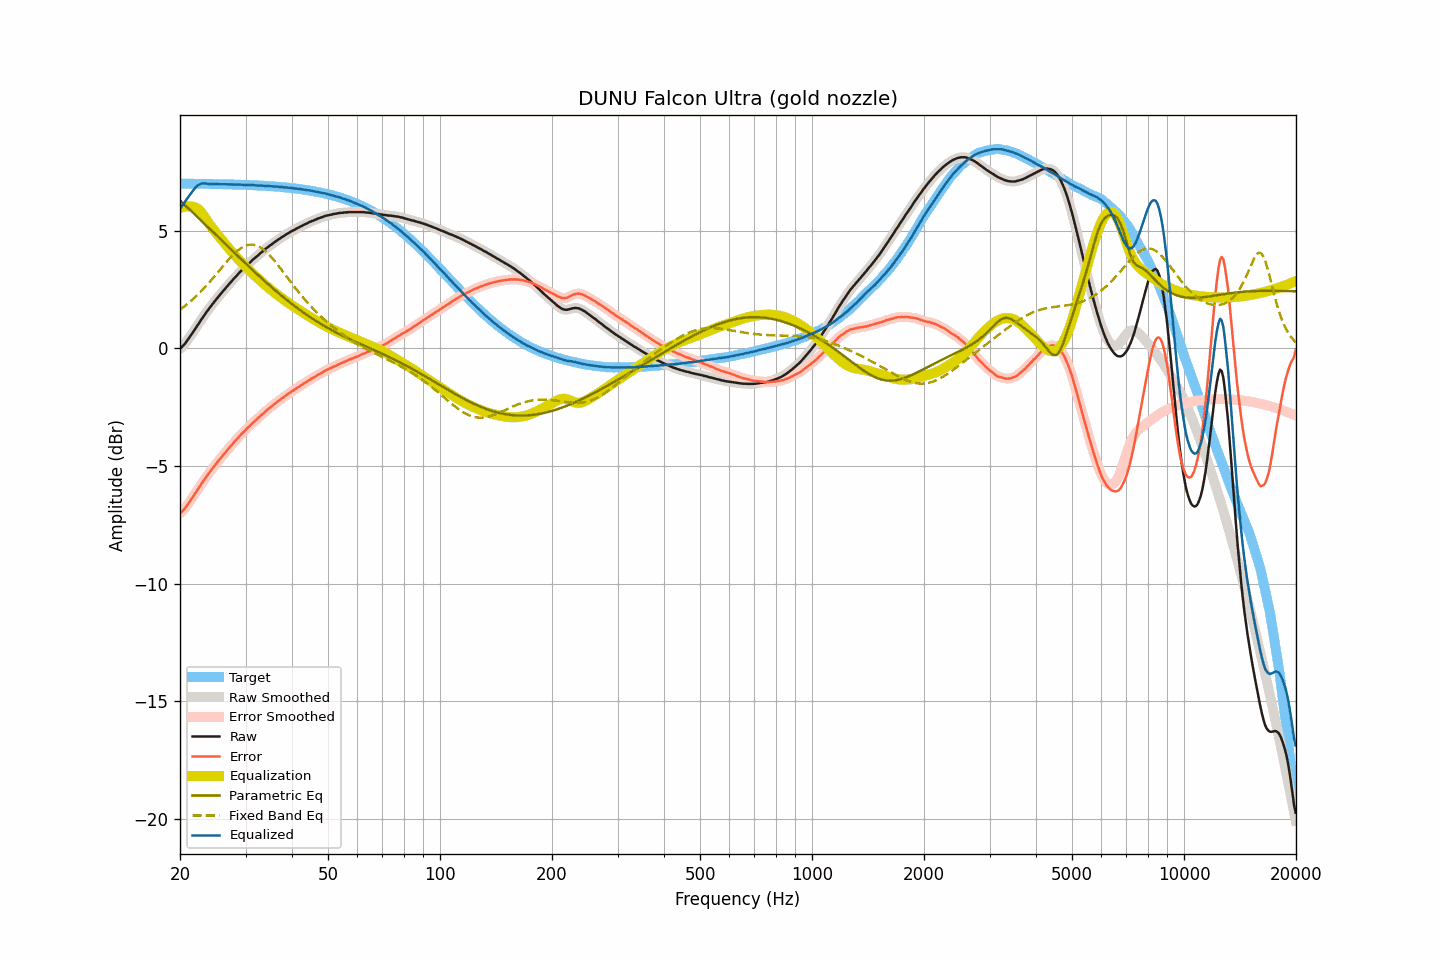

Values plotted in this chart, from the file beside it:
frequency, raw, smoothed, error, error_smoothed, equalization, parametric_eq, fixed_band_eq, equalized_raw, equalized_smoothed, target
20.00, -0.02, -0.02, -7.02, -7.02, 5.96, 6.28, 1.64, 5.93, 5.94, 7.00
20.20, 0.05, 0.04, -6.95, -6.95, 5.99, 6.22, 1.69, 6.03, 6.03, 7.00
20.40, 0.12, 0.12, -6.88, -6.88, 6.01, 6.16, 1.74, 6.13, 6.12, 7.00
20.61, 0.19, 0.20, -6.81, -6.80, 6.02, 6.09, 1.80, 6.21, 6.22, 7.00
20.81, 0.29, 0.28, -6.71, -6.71, 6.03, 6.03, 1.85, 6.32, 6.32, 7.00
21.02, 0.38, 0.38, -6.62, -6.62, 6.04, 5.96, 1.91, 6.41, 6.41, 7.00
21.23, 0.48, 0.48, -6.52, -6.52, 6.03, 5.90, 1.96, 6.51, 6.51, 7.00
21.44, 0.58, 0.58, -6.42, -6.42, 6.02, 5.83, 2.02, 6.60, 6.60, 6.99
21.66, 0.68, 0.68, -6.32, -6.31, 6.02, 5.77, 2.08, 6.69, 6.70, 6.99
21.87, 0.78, 0.78, -6.21, -6.21, 6.00, 5.70, 2.15, 6.78, 6.78, 6.99
22.09, 0.89, 0.88, -6.10, -6.11, 5.97, 5.64, 2.21, 6.86, 6.86, 6.99
22.31, 0.99, 0.99, -6.00, -6.00, 5.93, 5.57, 2.28, 6.92, 6.92, 6.99
22.54, 1.09, 1.09, -5.90, -5.90, 5.87, 5.51, 2.34, 6.96, 6.96, 6.99
22.76, 1.20, 1.20, -5.79, -5.79, 5.80, 5.44, 2.41, 6.99, 6.99, 6.99
22.99, 1.30, 1.30, -5.69, -5.69, 5.71, 5.37, 2.48, 7.01, 7.01, 6.99
23.22, 1.40, 1.40, -5.59, -5.59, 5.61, 5.31, 2.56, 7.01, 7.01, 6.99
23.45, 1.49, 1.49, -5.50, -5.50, 5.51, 5.24, 2.63, 7.00, 7.00, 6.99
23.69, 1.59, 1.59, -5.40, -5.40, 5.41, 5.18, 2.71, 6.99, 6.99, 6.99
23.92, 1.68, 1.68, -5.31, -5.31, 5.31, 5.11, 2.78, 6.98, 6.98, 6.98
24.16, 1.77, 1.77, -5.21, -5.21, 5.21, 5.04, 2.86, 6.98, 6.98, 6.98
24.40, 1.86, 1.86, -5.12, -5.12, 5.12, 4.98, 2.94, 6.98, 6.98, 6.98
24.65, 1.95, 1.95, -5.03, -5.03, 5.04, 4.91, 3.02, 6.98, 6.98, 6.98
24.89, 2.03, 2.03, -4.95, -4.95, 4.95, 4.85, 3.10, 6.98, 6.98, 6.98
25.14, 2.12, 2.12, -4.86, -4.86, 4.86, 4.78, 3.18, 6.98, 6.98, 6.98
25.39, 2.20, 2.20, -4.78, -4.78, 4.78, 4.71, 3.27, 6.98, 6.97, 6.98
25.65, 2.28, 2.28, -4.70, -4.69, 4.69, 4.65, 3.35, 6.97, 6.97, 6.97
25.91, 2.37, 2.36, -4.61, -4.61, 4.61, 4.58, 3.43, 6.97, 6.97, 6.97
26.16, 2.45, 2.45, -4.52, -4.53, 4.53, 4.51, 3.51, 6.97, 6.97, 6.97
26.43, 2.53, 2.53, -4.44, -4.44, 4.44, 4.45, 3.59, 6.97, 6.97, 6.97
26.69, 2.61, 2.61, -4.36, -4.36, 4.36, 4.38, 3.67, 6.97, 6.97, 6.97
26.96, 2.69, 2.69, -4.28, -4.28, 4.28, 4.32, 3.75, 6.97, 6.97, 6.97
27.23, 2.77, 2.77, -4.20, -4.20, 4.20, 4.25, 3.83, 6.97, 6.97, 6.96
27.50, 2.85, 2.84, -4.12, -4.12, 4.12, 4.18, 3.90, 6.97, 6.96, 6.96
27.77, 2.92, 2.92, -4.04, -4.04, 4.04, 4.12, 3.97, 6.96, 6.96, 6.96
28.05, 3.00, 3.00, -3.96, -3.96, 3.96, 4.05, 4.04, 6.96, 6.96, 6.96
28.33, 3.07, 3.07, -3.89, -3.89, 3.89, 3.99, 4.10, 6.95, 6.96, 6.96
28.62, 3.15, 3.14, -3.81, -3.81, 3.81, 3.92, 4.16, 6.96, 6.96, 6.95
28.90, 3.22, 3.22, -3.73, -3.73, 3.74, 3.85, 4.21, 6.95, 6.95, 6.95
29.19, 3.29, 3.29, -3.66, -3.66, 3.66, 3.79, 4.26, 6.95, 6.95, 6.95
29.48, 3.36, 3.35, -3.59, -3.59, 3.59, 3.72, 4.30, 6.95, 6.95, 6.95
29.78, 3.42, 3.42, -3.53, -3.52, 3.52, 3.66, 4.34, 6.94, 6.94, 6.95
30.08, 3.49, 3.49, -3.46, -3.45, 3.45, 3.59, 4.36, 6.94, 6.94, 6.94
30.38, 3.56, 3.55, -3.38, -3.39, 3.39, 3.53, 4.39, 6.94, 6.94, 6.94
30.68, 3.62, 3.62, -3.32, -3.32, 3.32, 3.46, 4.40, 6.94, 6.94, 6.94
30.99, 3.68, 3.68, -3.26, -3.25, 3.25, 3.40, 4.41, 6.93, 6.94, 6.93
31.30, 3.75, 3.74, -3.18, -3.19, 3.19, 3.34, 4.40, 6.94, 6.93, 6.93
31.61, 3.81, 3.80, -3.12, -3.12, 3.13, 3.27, 4.40, 6.93, 6.93, 6.93
31.93, 3.86, 3.86, -3.07, -3.06, 3.06, 3.21, 4.38, 6.92, 6.92, 6.92
32.24, 3.92, 3.92, -3.00, -3.00, 3.00, 3.15, 4.36, 6.92, 6.92, 6.92
32.57, 3.98, 3.98, -2.94, -2.94, 2.94, 3.08, 4.32, 6.91, 6.92, 6.92
32.89, 4.04, 4.04, -2.88, -2.88, 2.88, 3.02, 4.29, 6.91, 6.91, 6.91
33.22, 4.10, 4.09, -2.81, -2.82, 2.82, 2.96, 4.24, 6.91, 6.91, 6.91
33.55, 4.15, 4.15, -2.76, -2.75, 2.75, 2.90, 4.19, 6.90, 6.91, 6.91
33.89, 4.21, 4.21, -2.69, -2.69, 2.70, 2.84, 4.13, 6.90, 6.90, 6.90
34.23, 4.27, 4.26, -2.63, -2.63, 2.64, 2.78, 4.07, 6.90, 6.90, 6.90
34.57, 4.32, 4.32, -2.58, -2.58, 2.58, 2.71, 4.01, 6.90, 6.90, 6.89
34.92, 4.37, 4.37, -2.52, -2.52, 2.52, 2.65, 3.93, 6.89, 6.89, 6.89
35.27, 4.42, 4.42, -2.47, -2.47, 2.46, 2.59, 3.86, 6.88, 6.88, 6.88
35.62, 4.47, 4.47, -2.41, -2.41, 2.41, 2.54, 3.78, 6.88, 6.88, 6.88
35.97, 4.52, 4.52, -2.36, -2.36, 2.36, 2.48, 3.70, 6.87, 6.87, 6.87
... 635 more rows
